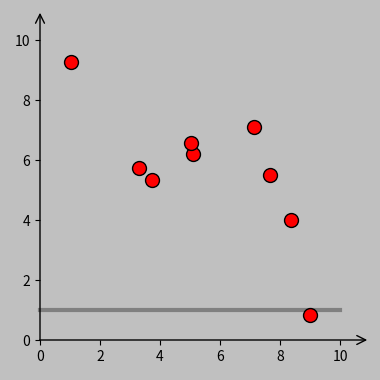

Write Python code to recreate this figure.
# load packages
from matplotlib import pyplot as plt
import numpy as np
from sympy import *
from matplotlib.animation import FuncAnimation

# Ready
print("Ready")

# define figure and axes and set some graphing parameters
fig, ax = plt.subplots(figsize = (4, 4))
ax.set_aspect(1)
plt.rc('font', size = 16)
marker_style = dict(linestyle = 'none', markersize = 10, markeredgecolor = 'k')
plt.box(on = None)
fig.set_facecolor('#c0c0c0')
plt.rcParams['savefig.facecolor'] = '#c0c0c0'
ax.spines['bottom'].set_position('zero')
ax.spines['left'].set_position('zero')

# plot the axes
(min_plot, max_plot) = (0, 10)
plt.xticks(np.arange(min_plot, max_plot + 1, 2), fontsize = 10)
plt.yticks(np.arange(min_plot, max_plot + 1, 2), fontsize = 10)
plt.xlim([min_plot - 1, max_plot + 1])
plt.ylim([min_plot - 1, max_plot + 1])
ax.annotate('', xy = (min_plot, max_plot + 1), xytext = (min_plot, min_plot - 0.1), 
	arrowprops = {'arrowstyle': '->', 'lw': 1, 'facecolor': 'k'}, va = 'center')
ax.annotate('', xy = (max_plot + 1, min_plot), xytext = (min_plot - 0.1, min_plot), 
	arrowprops = {'arrowstyle': '->', 'lw': 1, 'facecolor': 'k'}, va = 'center', zorder = -1) 
plt.subplots_adjust(left=0.05, right=0.95, top=0.95, bottom=0.05, wspace=0.0, hspace=0.0)

# randomly generate some data and add an underlying function to make it interesting
no_of_points = 15
(mean_x, sd_x) = (5, 5)
(mean_y, sd_y) = (6, 0.70)
data_x = np.random.normal(mean_x, sd_x, no_of_points)
data_y = np.random.normal(mean_y, sd_y, no_of_points)
for idx, val in enumerate(data_y): # add an arbitrary cubic function
	data_y[idx] = (data_y[idx] + (data_x[idx] - (max_plot - min_plot) / 2) / 2
		- 1 / 10 * (data_x[idx] - (max_plot - min_plot) / 2)**3)
# keep only data points that lie inside the plotted area
check_limits_array = np.transpose(np.array([data_x, data_y]))
data_x = [x[0] for x in check_limits_array if 
	min_plot < x[0] < max_plot and min_plot < x[1] < max_plot]
data_y = [x[1] for x in check_limits_array if 
	min_plot < x[0] < max_plot and min_plot < x[1] < max_plot]
(average_x, average_y) = (np.average(data_x), np.average(data_y))
no_of_points = len(data_x)

# fit the slope and intercept of the line by least squares
# then fit a polynomial and get the x spacing to plot it

data_slope, data_intercept = np.polyfit(data_x, data_y, 1)
if data_slope == 0: # fix reciprocal problem if the slope is 0
	data_slope = 1e-6
polynomial_degree = 3
data_poly_fit = np.polyfit(data_x, data_y, polynomial_degree)
data_poly_eval = np.poly1d(data_poly_fit)
plot_point_number = 50
x_spaced = np.linspace(min_plot, max_plot, plot_point_number)

# pick some initial fitting line properties; 
# the line will pop up from this arrangement

line_intercept_0 = 1
line_slope_0 = 0
if line_slope_0 == 0: # fix reciprocal problem if the slope is 0
	line_slope_0 = 1e-6

# write a function to get the distance from any point to the fitting line;
# also get the difference in slope between the line and the best fit to the data
# and the moving fitting line and return the point 
# on the fitting line where the perpendicular line should terminate 

def get_line_distance_and_perp(line_slope, line_intercept, data_point):
	# transform line equation into Hess form
	(w1, w2, b) = (-line_slope, 1, -line_intercept)
	# apply the distance formula d = (wÂ·x+b)/||w|| to get the distance
	# between where we are and where we want to be
	line_distance_diff = (np.array((w1, w2)) @ np.array(data_point) + b) / np.linalg.norm((w1, w2))
	# also get the difference in slope between where we are 
	# and where we want to be
	slope_angle_diff = np.arctan2(line_slope, 1)-np.arctan2(data_slope, 1)
	line_perp_slope = -1/line_slope
	line_perp_angle = np.arctan2(line_perp_slope, 1)
	# fix a problem with the connecting lines sometimes pointing in the wrong direction
	line_distance_diff = line_distance_diff * line_slope / abs(line_slope)
	(line_point_x, line_point_y) = (data_point[0] + line_distance_diff * np.cos(line_perp_angle), 
		data_point[1] + line_distance_diff * np.sin(line_perp_angle))
	return line_distance_diff, slope_angle_diff, (line_point_x, line_point_y)

# run that function to get the initial distance and slope difference information

(line_distance_diff, slope_angle_diff) = get_line_distance_and_perp(line_slope_0, 
		line_intercept_0, (average_x, average_y))[0:2]
	
# write an oscillation function that overshoots and then settles down

def get_osc_funct(time): # set some spring, mass, damper values that provide pleasing oscillation
	k = 4 # spring value
	m = 1 # mass value
	c = 1.2 # damper value
	wn = np.sqrt(k / m) # natural frequency
	z = c / (2 * m * wn) # damping coefficient
	wd = np.sqrt(1 - z**2) * wn # damped natural frequency
	# two equivalent functions to find the displacement over time; either works
	osc_funct1 = np.exp(-z * wn * time) * (np.cos(wd * time) + z / np.sqrt(1 - z**2) * np.sin(wd * time))
	# osc_funct2 = np.exp(-z * wn * time) * np.sqrt(1 / (1 - z**2)) * np.cos(wd * time - np.arctan(z / np.sqrt(1 - z**2)))
	return osc_funct1

def get_line(line_distance_diff, slope_angle_diff, data_point, time, parameter):
	# we can apply the pleasing oscillation to either the distance or the slope
	if parameter == "int": # here, the distance oscillates; 
	# return the appropriate fitting line slope and intercept
		line_distance = line_distance_diff * get_osc_funct(time)
		line_slope = line_slope_0
		line_perp_slope = -1 / line_slope_0
		line_perp_angle = np.arctan(line_perp_slope)
		(line_point_x, line_point_y) = (data_point[0] + line_distance * np.cos(line_perp_angle), 
			data_point[1] + line_distance * np.sin(line_perp_angle))
		line_intercept = line_point_y - line_slope_0 * line_point_x
	elif parameter == "slope": # here, the angle oscillates; again, 
	# return the appropriate fitting line slope and intercept
		slope_angle_difference = slope_angle_diff * get_osc_funct(time)
		line_slope = np.tan(slope_angle_difference + np.arctan(data_slope))
		line_intercept = data_point[1] - line_slope * data_point[0]
	return line_slope, line_intercept

# get the vertical distances between the curve and the straight-line fit;
# these vertical distances will oscillate, and a polynomial will be repeatedly fit to them to 
# produce the transition from the fitted line to the fitted polynomial

polynomial_spacing = polynomial_degree + 2 # the number of points used to make the polynomial oscillation smooth
poly_x_spaced = np.linspace(min_plot, max_plot, polynomial_spacing)
poly_distances = [data_poly_eval(a) - (a * data_slope + data_intercept) for a in poly_x_spaced]

# write a function to get the best-fitting polynomial as we oscillate around the final polynomial

def get_polynomial(data_slope, data_intercept, poly_distances, time):
	trans_poly_distances = [x * (1 - get_osc_funct(time)) for x in poly_distances]
	trans_poly_x = [a for a, b in zip(poly_x_spaced, trans_poly_distances)]
	trans_poly_y = [data_slope * a + data_intercept + b for a, b in zip(poly_x_spaced, trans_poly_distances)]
	trans_poly_fit = np.polyfit(trans_poly_x, trans_poly_y, polynomial_degree)
	trans_poly_eval = np.poly1d(trans_poly_fit)
	return trans_poly_fit, trans_poly_eval

# write a function to get the closest point between a data point and a polynomial

def get_closest_point(poly_fit, poly_eval, data_point):
	xx = symbols("xx")
	list0 = np.ndarray.tolist(poly_fit)
	poly_fit_sym = Poly(list0, xx)
	# take the derivative of the fitted polynomial
	poly_deriv_sym = poly_fit_sym.diff(xx)
	# set the following term to zero to minimize the (square of the) distance between the point and polynomial
	equation = xx - data_point[0] + (poly_fit_sym - data_point[1]) * poly_deriv_sym
	coeff = Poly(equation).all_coeffs()
	solved = np.roots(coeff)
	# chop any tiny imaginary component arising from the numerical solution
	solved = solved.real[abs(solved.imag) < 1e-6]
	dist = [(n - data_point[0])**2 + (data_poly_eval(n) - data_point[1])**2 for n in solved] # get distances
	solved = solved[np.argmin(dist)] # get shortest distance if there's more than one
	return solved, poly_eval(solved)

# now make the fitting lines - the first one moves; 
# the second fades back in at the end

fit_line_color = '0.5'
component_1_line, = ax.plot((min_plot, max_plot), 
	(min_plot * line_slope_0 + line_intercept_0, max_plot * line_slope_0 + line_intercept_0), 
	lw = 3, color = fit_line_color, zorder = 0)
component_2_line, = ax.plot((min_plot, max_plot), 
	(min_plot * line_slope_0 + line_intercept_0, max_plot * line_slope_0 + line_intercept_0), 
	lw = 3, color = fit_line_color, zorder = -2)

# and make thin perpendicular connector lines 
# between each point and the fitting line

connector_line = []
for i in range(len(data_x)):
	(line_point_x, line_point_y) = get_line_distance_and_perp(line_slope_0, 
		line_intercept_0, (data_x[i], data_y[i]))[2]
	connector_line_component, = ax.plot((data_x[i], line_point_x), 
		(data_y[i], line_point_y), 
		lw = 1, color = 'r', zorder = -1)
	connector_line.append(connector_line_component)

# plot the data points

ax.plot(data_x, data_y, marker = "o", 
	markerfacecolor = 'red', **marker_style, zorder = 0)

# set the animation parameters, line states, and expected motion paths

smoothness = 1 # controls the temporal resolution; essentially a multiple of
# the frame rate; 1 is good for prototyping, and 5 is very smooth

# define the duration of each segment of the fitting animation

frame_list = [['fadein', 6],
	['fadein_pause', 2],
	['intercept_oscillate', 8],
	['intercept_pause', 0],
	['slope_oscillate', 8],
	['slope_pause', 2],
	['poly_oscillate', 8],
	['poly_pause', 2],
	['fadeout', 6],
	['fadeout_pause', 2]]

# define some useful frame parameters

frame_names = [i[0] for i in frame_list]
frame_durations = [smoothness * i[1] for i in frame_list]

# define some useful time references

def time_past(period): # total time before a certain segment
	return sum(frame_durations[0:frame_names.index(period)])
def time_future(period): # total time including a certain segment
	return sum(frame_durations[0:frame_names.index(period) + 1])
def time_present(period): # duration of a certain segment
	return frame_durations[frame_names.index(period)]
def norm_time(i, period): # how far we are into a certain segment
	return (i - time_past(period)) / time_present(period)
def effective_time(i, period): # used as the time in the oscillation function
	return (i - time_past(period)) / smoothness
		
# define the aspects of the animation function

def init():
	return (component_1_line, component_2_line, connector_line,)

print("Starting to accumulate animation frames")

def update(i):
	print(f"Frame: {i+1}")
	if i == 0:
		component_2_line.set_alpha(0) # the second line is set as invisible
		component_1_line.set_alpha(1) # the first line is set as visible
		for j in range(len(data_x)): # set all the connector lines
			(line_point_x, line_point_y) = get_line_distance_and_perp(line_slope_0, 
				line_intercept_0, (data_x[j], data_y[j]))[-1]
			connector_line[j].set_xdata((data_x[j], line_point_x))
			connector_line[j].set_ydata((data_y[j], line_point_y))
	if i <= time_future('fadein'): # this is the component line fade-in part
		for j in range(len(data_x)): # the connector lines fade in
			connector_line[j].set_alpha(min(norm_time(i, 'fadein'), 1))
	elif i <= time_future('fadein_pause'): # pause if desired
		pass
	elif i <= time_future('intercept_oscillate'): # this the line translation part
		(line_slope, line_intercept) = get_line(line_distance_diff, slope_angle_diff, 
			(average_x, average_y), effective_time(i, 'intercept_oscillate'), "int")[0:2]
		component_1_line.set_ydata((min_plot * line_slope + line_intercept, max_plot * line_slope + line_intercept))
		for j in range(len(data_x)):
			(line_point_x, line_point_y) = get_line_distance_and_perp(line_slope, 
				line_intercept, (data_x[j], data_y[j]))[-1]
			connector_line[j].set_xdata((data_x[j], line_point_x))
			connector_line[j].set_ydata((data_y[j], line_point_y))
	elif i <= time_future('intercept_pause'): # pause if desired
		pass
	elif i <= time_future('slope_oscillate'): # this is the line rotation part
		(line_slope, line_intercept) = get_line(0, slope_angle_diff, (average_x, average_y), 
			effective_time(i, 'slope_oscillate'), "slope")[0:2]
		component_1_line.set_ydata((min_plot * line_slope + line_intercept, max_plot * line_slope + line_intercept))
		for j in range(len(data_x)):
			(line_point_x, line_point_y) = get_line_distance_and_perp(line_slope, 
				line_intercept, (data_x[j], data_y[j]))[-1]
			connector_line[j].set_xdata((data_x[j], line_point_x))
			connector_line[j].set_ydata((data_y[j], line_point_y))
	elif i <= time_future('slope_pause'):	# pause if desired
		pass
	elif i <= time_future('poly_oscillate'): # this is the polynomial part
		component_1_line.set_xdata(x_spaced)
		(trans_poly_fit, trans_poly_eval) = get_polynomial(data_slope, data_intercept, poly_distances, 
			effective_time(i, 'poly_oscillate'))
		component_1_line.set_ydata(trans_poly_eval(x_spaced))
		for j in range(len(data_x)):
	 		(x_closest_point, y_closest_point) = get_closest_point(trans_poly_fit, trans_poly_eval, (data_x[j], data_y[j]))
	 		connector_line[j].set_xdata((data_x[j], x_closest_point))
	 		connector_line[j].set_ydata((data_y[j], y_closest_point))
	elif i <= time_future('poly_pause'): # pause if desired
		pass
	elif i <= time_future('fadeout'): 
		# fade from the correctly fitted line to the original line
		# speed up the fade-out a little relative to the fade-in
		fade_speedup = 2
		for j in range(len(data_x)):
			connector_line[j].set_alpha(max(1 -	fade_speedup * norm_time(i, 'fadeout'), 0))
		component_1_line.set_alpha(max(1 - fade_speedup * norm_time(i, 'fadeout'), 0))
		component_2_line.set_alpha(min(norm_time(i, 'fadeout'), 1))
	elif i <= time_future('fadeout_pause'): # pause if desired 
		pass		
	return (component_1_line, component_2_line, connector_line,)

# implement the animation and save the results 

anim = FuncAnimation(fig, update, frames = sum(frame_durations), interval = 100 / smoothness, init_func = init, blit = False)
anim.save('animation.gif', dpi = 72, writer = 'imagemagick')

print('Done')
